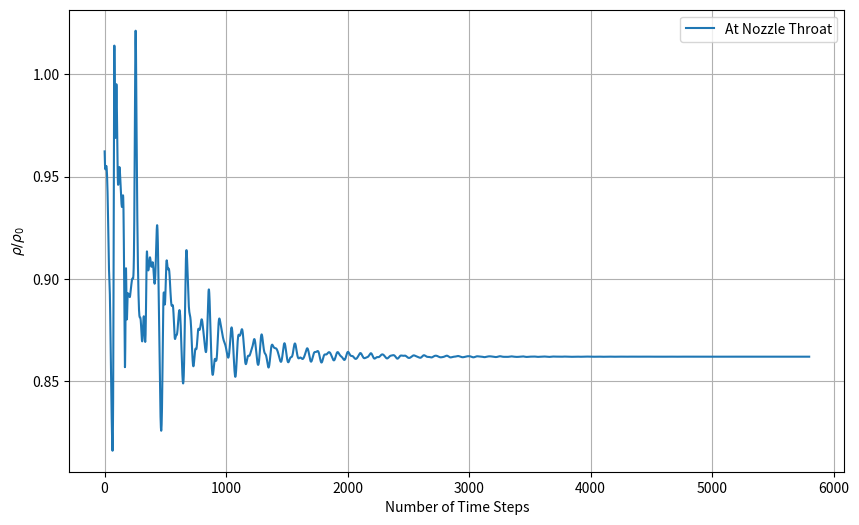
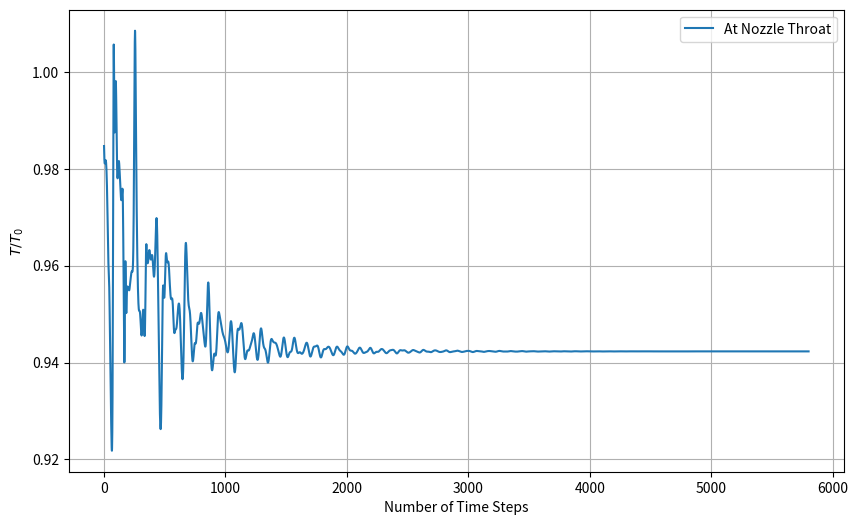
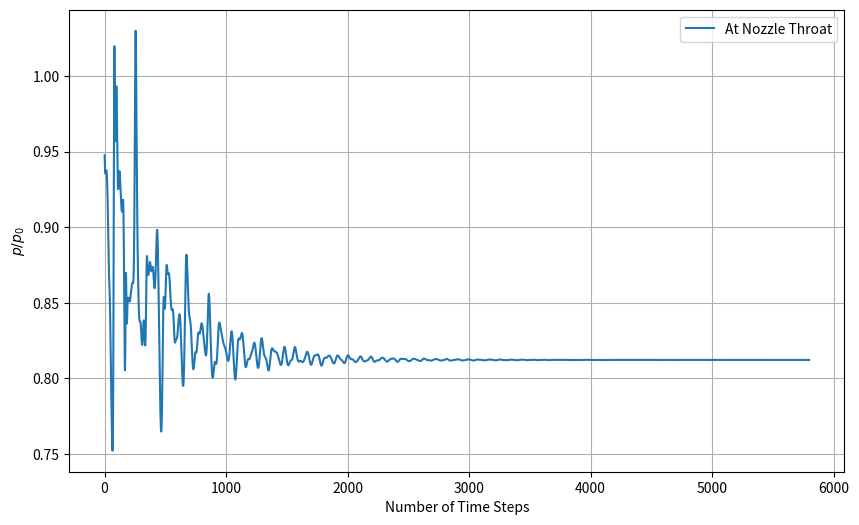
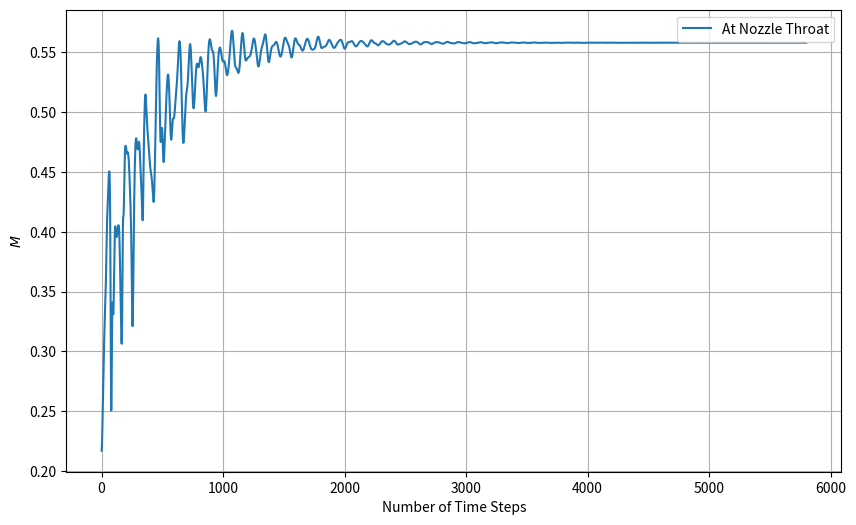
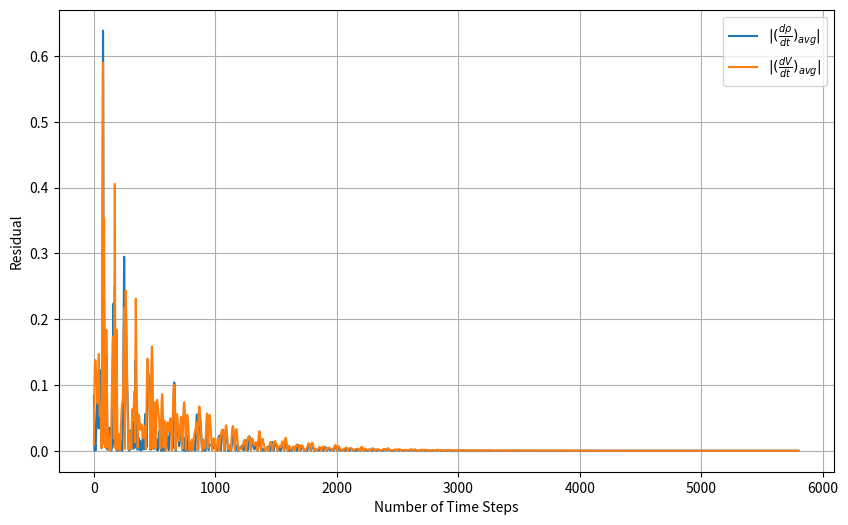
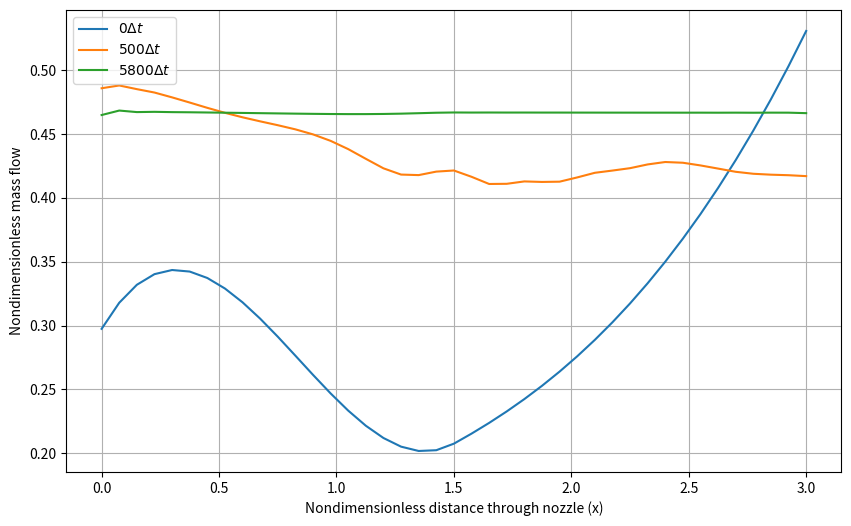
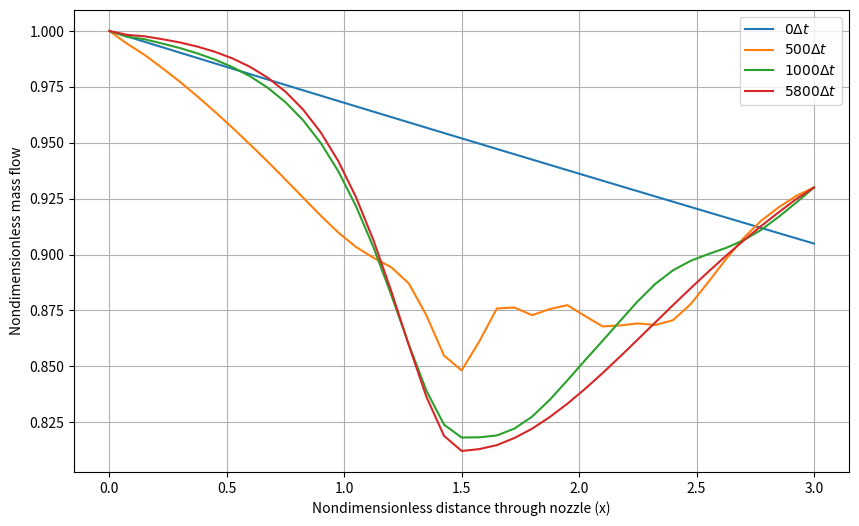

The matplotlib source for these figures, in order:
import numpy as np
import matplotlib.pyplot as plt
from scipy.optimize import fsolve


def conservation_check(rho, V, T, A, t, dx):
    mass = np.sum(rho[t, :] * A) * dx
    momentum = np.sum(rho[t, :] * V[t, :] * A) * dx
    energy = np.sum(rho[t, :] * T[t, :] * A) * dx
    return mass, momentum, energy


gamma = 1.4
L = 3
Nx = 41
Nt = 5800
x = np.linspace(0,L,Nx) # x/L
dx = L/(Nx-1)
C = 0.7

p0 = 1
pe = 0.93
# pe = 0.88


# initials
rho_i = 1 - 0.023*x # rho/rho_0
T_i = 1 - 0.009333*x # T/T_0
V_i = 0.05+0.11*x # V/a_0
# print(T_i[-1], V_i[-1])
# p_i = (pe-p0)/L *x + 1
p_i = rho_i*T_i
# nozzle geometry
limit1 = np.where(x == 1.5)[0][0]
A = np.zeros(len(x))
for i in range(0,limit1):
    A[i] = 1+2.2*(x[i] - 1.5)**2 # A/A*
for i in range(limit1, len(x)):
    A[i] = 1 + 0.2223 * (x[i] - 1.5) ** 2



dt = np.min(C*dx/(T_i**0.5+V_i))
tss = (Nt-1)*dt
time = np.linspace(0, tss, int(Nt))
# print(len(time))


rho = np.zeros((len(time),len(x)))
V = np.zeros((len(time),len(x)))
T = np.zeros((len(time),len(x)))
p = np.zeros((len(time),len(x)))
M = np.zeros((len(time),len(x)))
drhodt = np.zeros((len(time),len(x)))
dVdt = np.zeros((len(time),len(x)))
dTdt = np.zeros((len(time),len(x)))


rho_est = np.zeros((len(time),len(x)))
V_est = np.zeros((len(time),len(x)))
T_est = np.zeros((len(time),len(x)))
drhodt_est = np.zeros((len(time),len(x)))
dVdt_est = np.zeros((len(time),len(x)))
dTdt_est = np.zeros((len(time),len(x)))
drhodt_av = np.zeros((len(time),len(x)))
dVdt_av = np.zeros((len(time),len(x)))
dTdt_av = np.zeros((len(time),len(x)))

rho_history = []
p_history = []
T_history = []
M_history = []
drhodt_av_history = []
dVdt_av_history = []

mass_flow = np.zeros((len(time),len(x)))

mid = (Nx-1)/2
rho[0,:] = rho_i
V[0,:] = V_i
T[0,:] = T_i
mass_flow[0,:] = rho[0,:]*V[0,:]*A[:]
p[0,:] = p_i

# Analytical calculations
def M_solve(Me, pe):
    return pe - (1 + (gamma - 1) / 2 * Me ** 2) ** -(gamma / (gamma - 1))

def A_solve(AeA0, Me):
    return (AeA0) ** 2 - (1 / Me ** 2) * (
        ((2 / (gamma + 1)) * (1 + ((gamma - 1) / 2) * Me ** 2)) ** ((gamma + 1) / (gamma - 1))
    )

Me_guess = 1
A_guess = 0.1
Me = fsolve(M_solve, Me_guess, args=pe)[0]  # Extract the scalar
AeA0 = fsolve(A_solve, A_guess, args=Me)[0]  # Extract the scalar
AA0 = A * AeA0 / 1.5

def M_solvesolve(M_, AA0):
    return (AA0) ** 2 - (1 / M_ ** 2) * (
        ((2 / (gamma + 1)) * (1 + ((gamma - 1) / 2) * M_ ** 2)) ** ((gamma + 1) / (gamma - 1))
    )

M_an = np.zeros(Nx)

for i in range(0, Nx):
    guess = 0.079
    M_ = fsolve(M_solvesolve, guess, args=AA0[i])[0]

    while M_ < 0.07 or M_ > 0.545:
        guess = guess + 0.001
        M_ = fsolve(M_solvesolve, guess, args=AA0[i])[0]

    M_an[i] = M_


p_an = (1 + (gamma - 1) / 2 * M_an ** 2) ** (-gamma / (gamma - 1))
rho_an = (1 + (gamma - 1) / 2 * M_an ** 2) ** (-1 / (gamma - 1))
T_an = (1 + (gamma - 1) / 2 * M_an ** 2) ** -1




p[:,0] = p0
p[1:,-1] = pe


for t in range(0,Nt-1):
    for i in range(0,Nx-1):
        # derivatives
        drhodt[t, i] = - rho[t,i] * (V[t,i+1]-V[t,i])/dx - rho[t,i]*V[t,i]*(np.log(A[i+1])-np.log(A[i]))/dx - V[t,i]*(rho[t,i+1]-rho[t,i])/dx
        dVdt[t,i] = -V[t,i]*(V[t,i+1]-V[t,i])/dx - 1/gamma *((T[t,i+1]-T[t,i])/dx + T[t,i]/rho[t,i]*(rho[t,i+1]-rho[t,i])/dx)
        dTdt[t, i] = -V[t,i]*(T[t,i+1]-T[t,i])/dx - (gamma-1)*T[t,i]*((V[t,i+1]-V[t,i])/dx + V[t,i]*(np.log(A[i+1]) - np.log(A[i]))/dx)

    for i in range(0,Nx):
        # estimators
        rho_est[t+1,i] = rho[t, i] + drhodt[t,i]*dt
        V_est[t + 1, i] = V[t, i] + dVdt[t, i] * dt
        T_est[t + 1, i] = T[t, i] + dTdt[t, i] * dt

    for i in range(1,Nx):
        # der estimators
        drhodt_est[t+1, i] = - rho_est[t+1, i] * (V_est[t+1, i] - V_est[t+1, i-1]) / dx - rho_est[t+1, i] * V_est[t+1, i] * (np.log(A[i]) - np.log(A[i-1])) / dx - V_est[t+1, i] * (rho_est[t+1, i] - rho_est[t+1, i-1]) / dx
        dVdt_est[t+1, i] = - V_est[t + 1, i] * (V_est[t + 1, i] - V_est[t + 1, i-1]) / dx - 1/gamma* ((T_est[t + 1, i]-T_est[t+1,i-1])/dx + T_est[t + 1, i]/rho_est[t+1,i] * (rho_est[t + 1, i] - rho_est[t + 1, i-1]) / dx)
        dTdt_est[t+1, i] = - V_est[t + 1, i] * (T_est[t + 1, i] - T_est[t + 1, i-1]) / dx - (gamma-1) * T_est[t + 1, i] * ((V_est[t + 1, i] - V_est[t + 1, i-1]) / dx + V_est[t+1,i]*(np.log(A[i]) - np.log(A[i-1])) / dx)

    for i in range(1,Nx-1):
        drhodt_av[t, i] = (drhodt_est[t + 1, i] + drhodt[t, i]) / 2
        dVdt_av[t, i] = (dVdt_est[t + 1, i] + dVdt[t, i])*0.5
        dTdt_av[t, i] = (dTdt_est[t + 1, i] + dTdt[t, i]) / 2


    for i in range(1,Nx-1):
        # corrector
        rho[t+1,i] = rho[t,i] + drhodt_av[t,i]*dt
        V[t + 1, i] = V[t, i] + dVdt_av[t,i] * dt
        T[t + 1, i] = T[t, i] + dTdt_av[t,i] * dt

    # edge values
    rho[t + 1, 0] = 1
    T[t + 1, 0] = 1
    V[t + 1, 0] = 2 * V[t + 1, 1] - V[t + 1, 2]
    V[t + 1, -1] = 2 * V[t + 1, -2] - V[t + 1, -3]
    rho[t + 1, -1] = 2 * rho[t + 1, -2] - rho[t + 1, -3]
    T[t + 1, -1] = pe / rho[t + 1, -1]
    # pressure and Mach
    p[t + 1,:] = rho[t + 1,:] * T[t + 1,:]
    M[t+1,:] = V[t+1,:] / (T[t + 1,:]**0.5)



    if t % 100 == 0:  # Check conservation every 100 time steps
        mass, momentum, energy = conservation_check(rho, V, T, A, t, dx)
        # print(f"Time step {t}, Mass = {mass:.5f}, Momentum = {momentum:.5f}, Energy = {energy:.5f}")



    # # plot vectors
    rho_history.append(rho[t + 1, int(mid)])
    p_history.append(p[t+1,int(mid)])
    T_history.append(T[t+1,int(mid)])
    M_history.append(M[t+1,int(mid)])

    drhodt_av_history.append(np.abs(drhodt_av[t,int(mid)]))
    dVdt_av_history.append(np.abs(dVdt_av[t,int(mid)]))

    for i in range(0,Nx):
        mass_flow[t+1,i] = rho[t+1,i]*V[t+1,i]*A[i]



########## RESULTS ###########

# Tab. 7.7
print(np.round(np.array((x.T[:10], A.T[:10], rho[-1,:10].T, V[-1,:10].T, T[-1,:10].T, p[-1,:10].T, M[-1,:10].T, mass_flow[-1,:10].T)),3))

# Tab. 7.8
print(np.round(np.array((x.T[:10], A.T[:10], rho[-1,:10].T, rho_an[:10], np.abs(rho[-1,:10]-rho_an[:10])/rho[-1,:10]*100, M[-1,:10].T, M_an[:10].T, np.abs(M[-1,:10]-M_an[:10])/M[-1,:10]*100)),3))
#

#
# # Tab. 7.6
print(f"Density numerical = {rho[-1,int(mid)]}, Density analytical = {rho_an[int(mid)]} for C = {C} at GRID POINT {int(mid+1)}")
print(f"Temperature numerical = {T[-1,int(mid)]}, Temperature analytical = {T_an[int(mid)]} for C = {C} at GRID POINT {int(mid+1)}")
print(f"Pressure numerical = {p[-1,int(mid)]}, Pressure analytical = {p_an[int(mid)]} for C = {C} at GRID POINT {int(mid+1)}")
print(f"Mach numerical = {M[-1,int(mid)]}, Mach analytical = {M_an[int(mid)]} for C = {C} at GRID POINT {int(mid+1)}")



#
# # Fig. 7.9
plt.figure(figsize=(10, 6))
plt.plot(range(1, len(rho_history) + 1), rho_history, label="At Nozzle Throat")
plt.xlabel("Number of Time Steps")
plt.ylabel(r"$\rho / \rho_0$")
plt.legend()
plt.grid()
plt.show()

plt.figure(figsize=(10, 6))
plt.plot(range(1, len(T_history) + 1), T_history, label="At Nozzle Throat")
plt.xlabel("Number of Time Steps")
plt.ylabel(r"$T / T_0$")
plt.legend()
plt.grid()
plt.show()

plt.figure(figsize=(10, 6))
plt.plot(range(1, len(p_history) + 1), p_history, label="At Nozzle Throat")
plt.xlabel("Number of Time Steps")
plt.ylabel(r"$p / p_0$")
plt.legend()
plt.grid()
plt.show()

plt.figure(figsize=(10, 6))
plt.plot(range(1, len(M_history) + 1), M_history, label="At Nozzle Throat")
plt.xlabel("Number of Time Steps")
plt.ylabel(r"$M$")
plt.legend()
plt.grid()
plt.show()
#
# Fig. 7.10
plt.figure(figsize=(10, 6))
plt.plot(range(1, len(drhodt_av_history) + 1), drhodt_av_history, label=r"$|(\frac{d\rho}{dt})_{avg}|$")
plt.plot(range(1, len(dVdt_av_history) + 1), dVdt_av_history, label=r"$|(\frac{dV}{dt})_{avg}|$")
plt.xlabel("Number of Time Steps")
plt.ylabel("Residual")
plt.legend()
plt.grid()
plt.show()

# Fig. 7.16
plt.figure(figsize=(10, 6))
plt.plot(x,mass_flow[0,:], label=r"$0\Delta t$")
plt.plot(x,mass_flow[499,:], label=r"$500\Delta t$")
plt.plot(x,mass_flow[-1,:], label=rf"${Nt}\Delta t$")
plt.xlabel("Nondimensionless distance through nozzle (x)")
plt.ylabel("Nondimensionless mass flow")
plt.legend()
plt.grid()
plt.show()

# Fig. 7.17
plt.figure(figsize=(10, 6))
plt.plot(x,p[0,:], label=r"$0\Delta t$")
plt.plot(x,p[499,:], label=r"$500\Delta t$")
plt.plot(x,p[999,:], label=r"$1000\Delta t$")
plt.plot(x,p[-1,:], label=rf"${Nt}\Delta t$")
plt.xlabel("Nondimensionless distance through nozzle (x)")
plt.ylabel("Nondimensionless mass flow")
plt.legend()
plt.grid()
plt.show()

# Fig. 7.18
############## CHANGE pe to pe = 0.9 for this plot
# plt.figure(figsize=(10, 6))
# plt.plot(x,p[0,:], label=r"$0\Delta t$")
# plt.plot(x,p[399,:], label=r"$400\Delta t$")
# plt.plot(x,p[799,:], label=r"$800\Delta t$")
# plt.plot(x,p[999,:], label=r"$1200\Delta t$")
# plt.xlabel("Nondimensionless distance through nozzle (x)")
# plt.ylabel("Nondimensionless pressure")
# plt.legend()
# plt.grid()
# plt.show()
